The GitHub repository rahualrai/parts_classification contains a labelled image folder "parts" with 5 categories: connector, gear, plate, shaft, spring. Examples follow, each with its label.

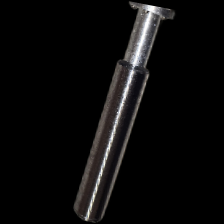
Label: shaft

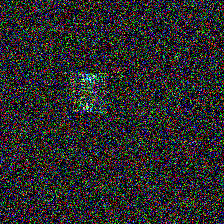
Label: plate

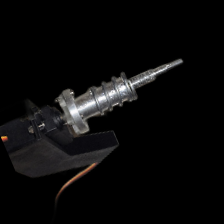
Label: spring

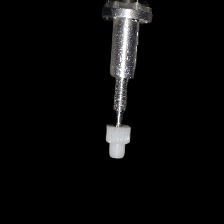
Label: gear

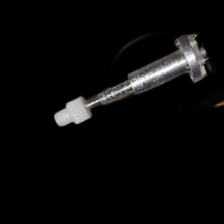
Label: gear

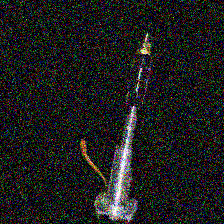
Label: connector
